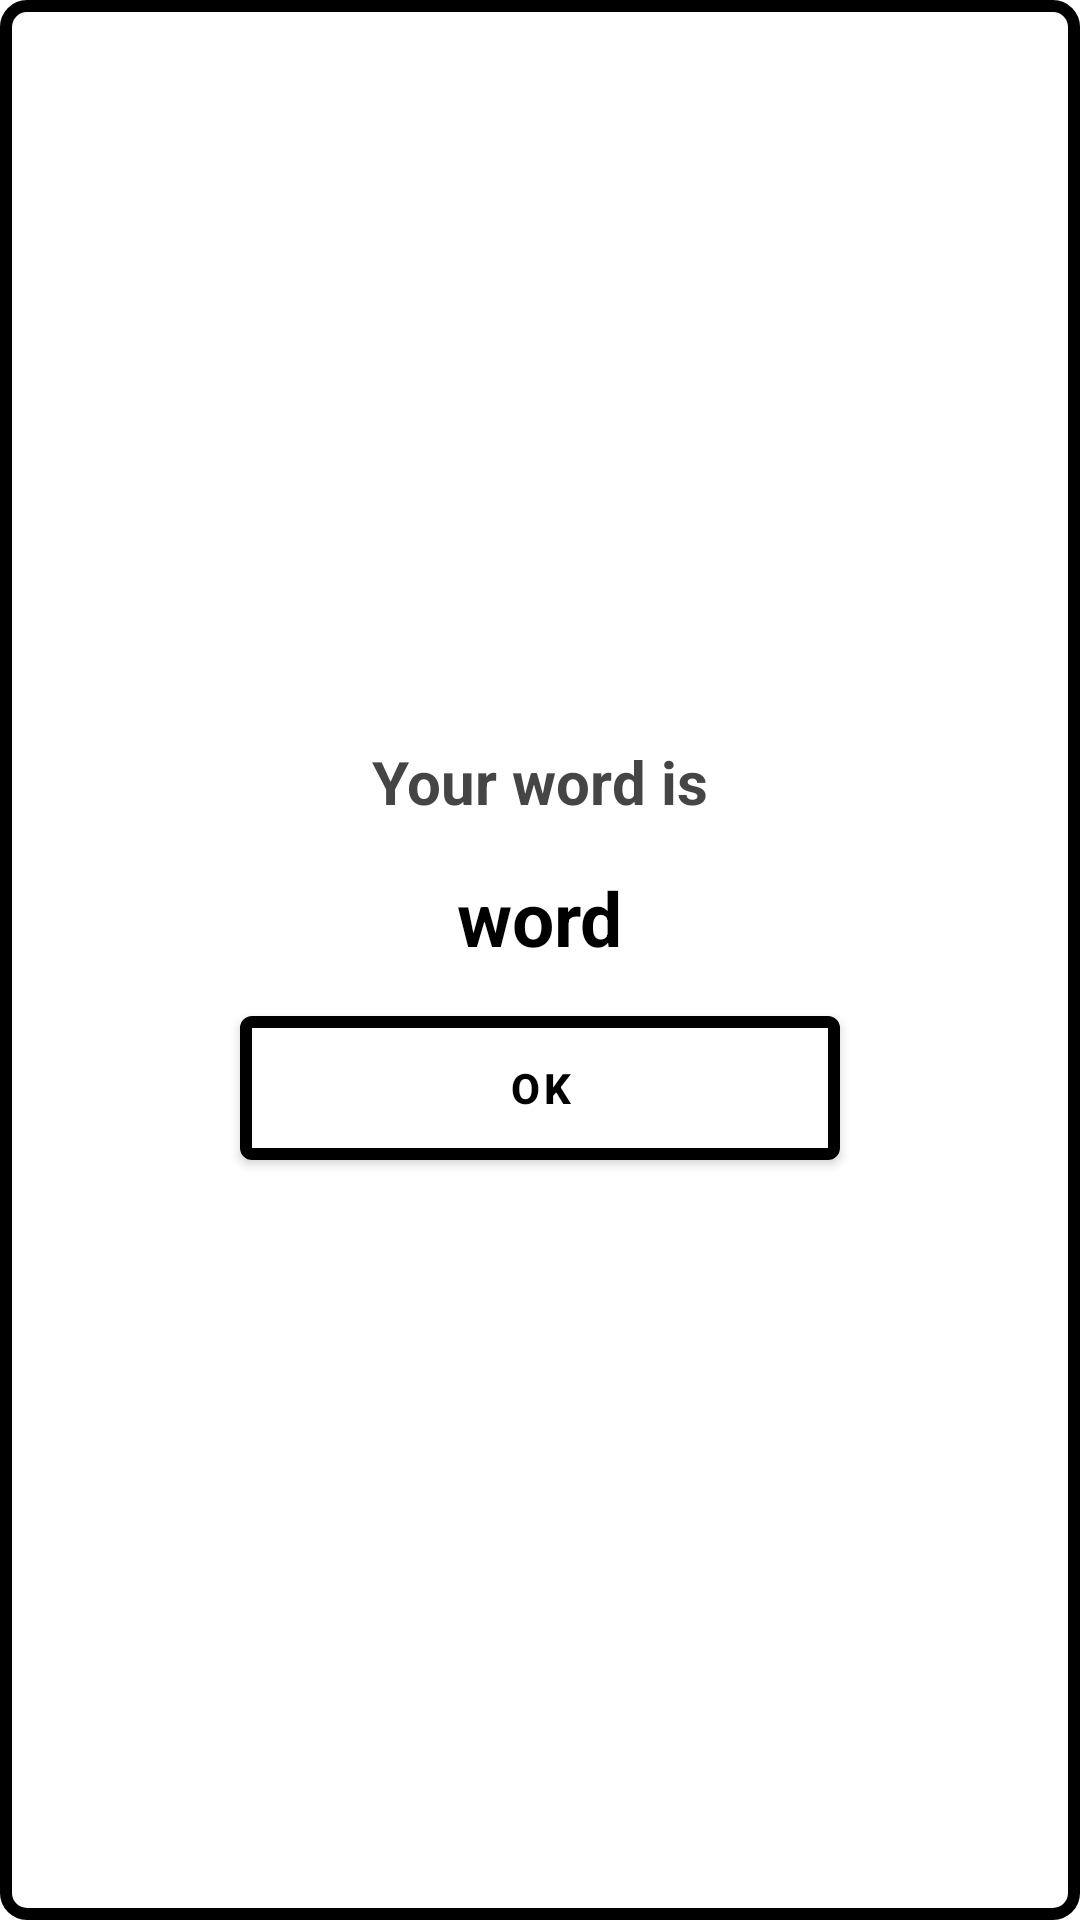

Android layout source for this screen:
<!-- AndroidManifest.xml: application theme Theme.WhiteHat -->
<!-- res/layout/show_word_popup.xml -->
<?xml version="1.0" encoding="utf-8"?>
<LinearLayout xmlns:android="http://schemas.android.com/apk/res/android"
    android:layout_width="wrap_content"
    android:layout_height="wrap_content"
    android:orientation="vertical"
    android:gravity="center"
    android:padding="40dp"
    android:background="@drawable/button_background"
    xmlns:app="http://schemas.android.com/apk/res-auto">

    <TextView
        android:layout_width="wrap_content"
        android:layout_height="wrap_content"
        android:text="Your word is"
        android:textStyle="bold"
        android:textColor="#454545"
        android:textSize="20dp"
        app:layout_constraintTop_toTopOf="parent"
        app:layout_constraintLeft_toLeftOf="parent"/>

    <TextView
        android:id="@+id/word"
        android:layout_width="wrap_content"
        android:layout_height="wrap_content"
        android:text="word"
        android:textStyle="bold"
        android:textColor="@color/black"
        android:textSize="25dp"
        android:layout_marginTop="15dp"
        app:layout_constraintTop_toTopOf="parent"
        app:layout_constraintLeft_toLeftOf="parent"/>



    <com.google.android.material.button.MaterialButton
        android:id="@+id/ok"
        android:layout_width="200dp"
        android:layout_height="60dp"
        app:layout_constraintTop_toTopOf="parent"
        app:layout_constraintLeft_toLeftOf="parent"
        app:layout_constraintRight_toRightOf="parent"
        android:layout_marginTop="10dp"
        android:text="OK"
        app:iconGravity="textStart"
        app:strokeColor="@color/black"
        app:strokeWidth="4dp"
        android:backgroundTint="@color/white"
        android:textColor="@color/black"
        android:textAllCaps="false"
        app:icon="@drawable/ic_check"
        app:iconTint="@color/black"
        android:textStyle="bold" />

</LinearLayout>
<!-- resources referenced by this layout -->
<resources>
  <!-- drawable button_background (drawable) -->
  <?xml version="1.0" encoding="utf-8"?>
  <shape xmlns:android="http://schemas.android.com/apk/res/android"
      android:shape="rectangle">
      <stroke
          android:width="4dp"
          android:color="#000"/>
      <corners
          android:radius="7dp" />
  
      <solid
          android:color="#fff"/>
  </shape>
  <style name="Theme.WhiteHat" parent="Theme.MaterialComponents.DayNight.NoActionBar">
          
          <item name="colorPrimary">#000000</item>
          <item name="colorPrimaryVariant">#000000</item>
          <item name="colorOnPrimary">@color/white</item>
          
          <item name="colorSecondary">@color/black</item>
          <item name="colorSecondaryVariant">@color/teal_700</item>
          <item name="colorOnSecondary">@color/black</item>
          
          <item name="android:statusBarColor" tools:targetApi="l">?attr/colorPrimaryVariant</item>
          
  
      </style>
  <!-- not gathered from this repository: default colours our renderer supplied (Android Studio template values) -->
  <color name="teal_700">#FF018786</color>
  <color name="black">#FF000000</color>
  <color name="white">#FFFFFFFF</color>
</resources>
